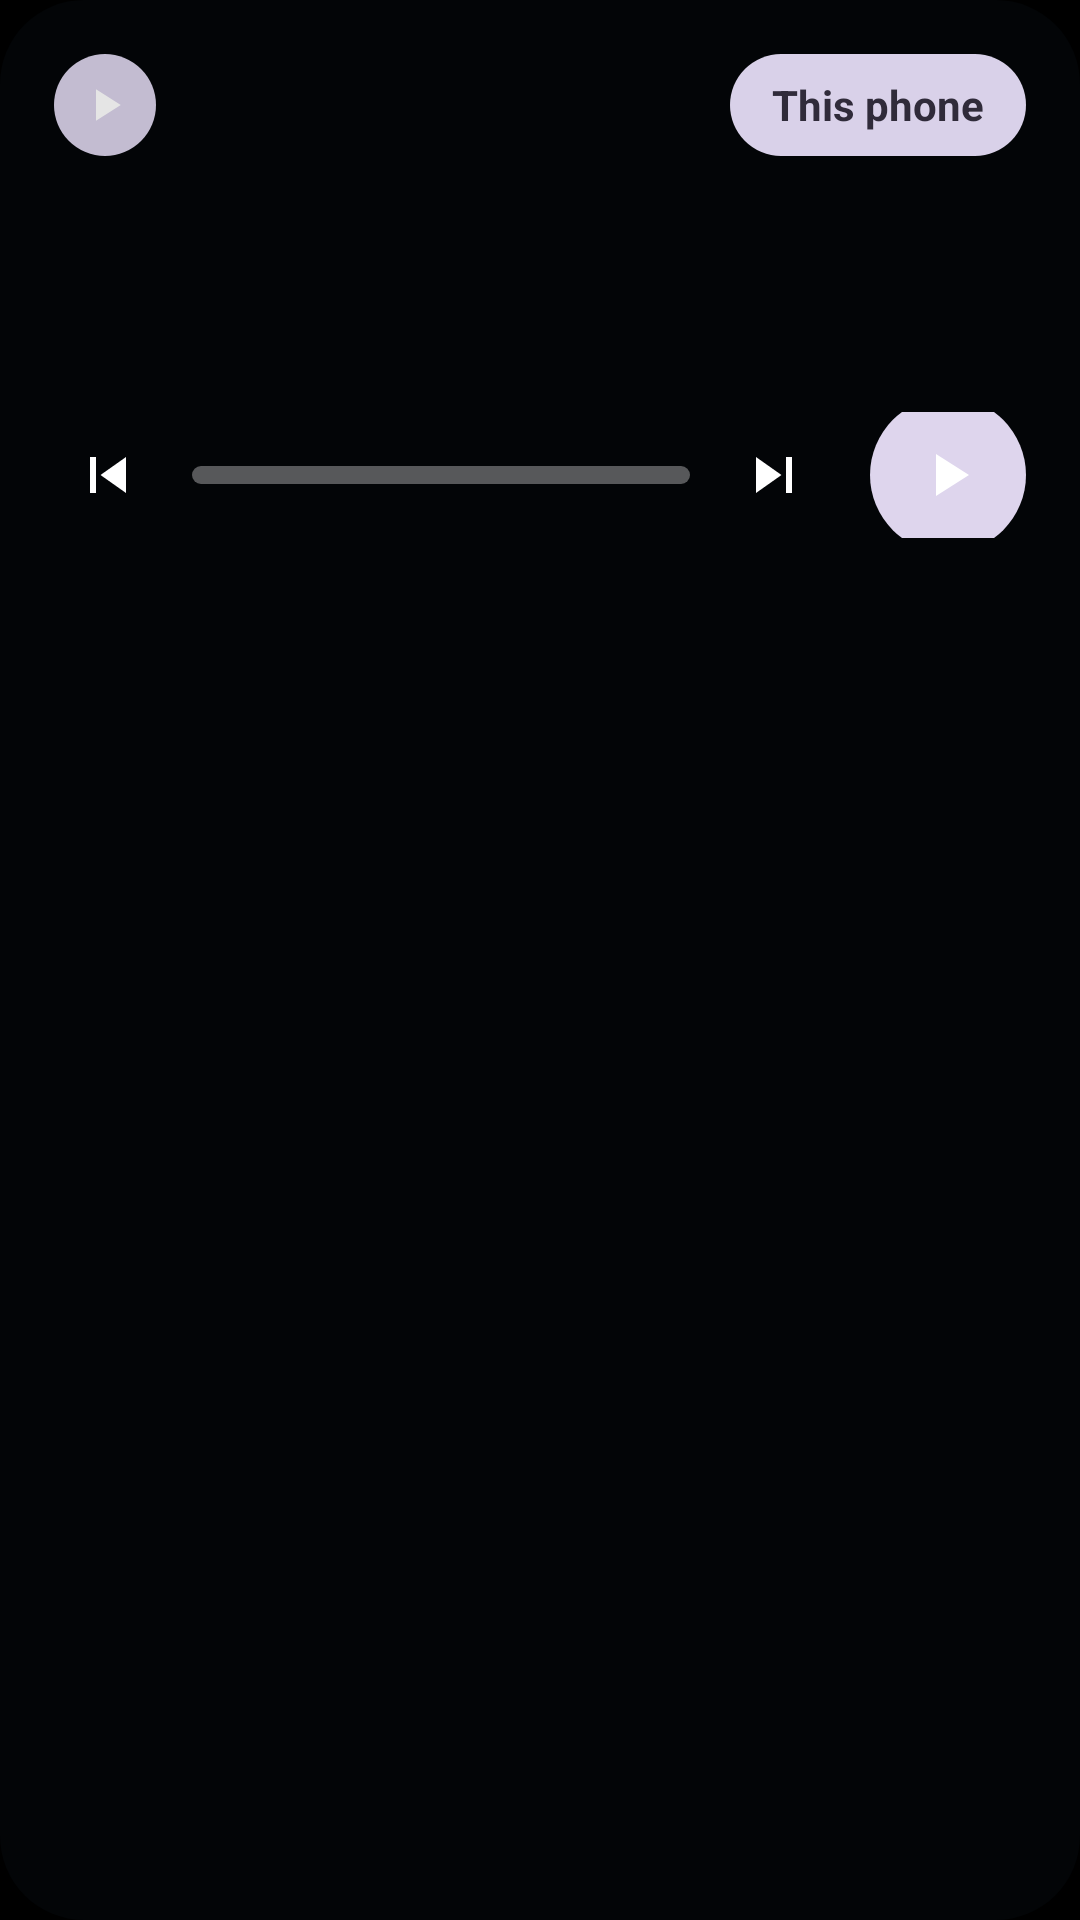

Produce the Android XML layout that renders to this screen, including the resource entries it uses.
<!-- AndroidManifest.xml: application theme Theme.FoxyMusic -->
<!-- res/layout/notification_foxy_media.xml -->
<?xml version="1.0" encoding="utf-8"?>
<FrameLayout xmlns:android="http://schemas.android.com/apk/res/android"
    android:id="@+id/notif_root"
    android:layout_width="match_parent"
    android:layout_height="184dp"
    android:background="@drawable/notification_foxy_bg">

    <ImageView
        android:id="@+id/notif_artwork_bg"
        android:layout_width="match_parent"
        android:layout_height="match_parent"
        android:contentDescription="@null"
        android:scaleType="centerCrop" />

    <LinearLayout
        android:layout_width="match_parent"
        android:layout_height="match_parent"
        android:orientation="vertical"
        android:paddingStart="18dp"
        android:paddingTop="14dp"
        android:paddingEnd="18dp"
        android:paddingBottom="12dp">

        <LinearLayout
            android:layout_width="match_parent"
            android:layout_height="42dp"
            android:gravity="center_vertical"
            android:orientation="horizontal">

            <ImageView
                android:id="@+id/notif_top_play"
                android:layout_width="34dp"
                android:layout_height="34dp"
                android:alpha="0.9"
                android:background="@drawable/notification_foxy_pill"
                android:contentDescription="@string/playback_notification_app"
                android:padding="8dp"
                android:src="@drawable/ic_media_play" />

            <TextView
                android:layout_width="0dp"
                android:layout_height="1dp"
                android:layout_weight="1" />

            <TextView
                android:id="@+id/notif_device"
                android:layout_width="wrap_content"
                android:layout_height="34dp"
                android:background="@drawable/notification_foxy_pill"
                android:ellipsize="end"
                android:gravity="center"
                android:maxLines="1"
                android:paddingStart="14dp"
                android:paddingEnd="14dp"
                android:text="This phone"
                android:textColor="#302B3A"
                android:textSize="14sp"
                android:textStyle="bold" />
        </LinearLayout>

        <TextView
            android:id="@+id/notif_title"
            android:layout_width="match_parent"
            android:layout_height="wrap_content"
            android:layout_marginTop="16dp"
            android:ellipsize="end"
            android:maxLines="1"
            android:textColor="#FFFFFFFF"
            android:textSize="20sp"
            android:textStyle="bold" />

        <TextView
            android:id="@+id/notif_artist"
            android:layout_width="match_parent"
            android:layout_height="wrap_content"
            android:alpha="0.78"
            android:ellipsize="end"
            android:maxLines="1"
            android:textColor="#FFFFFFFF"
            android:textSize="15sp" />

        <LinearLayout
            android:layout_width="match_parent"
            android:layout_height="42dp"
            android:layout_marginTop="18dp"
            android:gravity="center_vertical"
            android:orientation="horizontal">

            <ImageView
                android:id="@+id/notif_prev"
                android:layout_width="36dp"
                android:layout_height="36dp"
                android:contentDescription="Previous"
                android:padding="6dp"
                android:src="@drawable/ic_media_prev" />

            <ProgressBar
                android:id="@+id/notif_progress"
                style="?android:attr/progressBarStyleHorizontal"
                android:layout_width="0dp"
                android:layout_height="6dp"
                android:layout_marginStart="10dp"
                android:layout_marginEnd="10dp"
                android:layout_weight="1"
                android:indeterminate="false"
                android:max="100"
                android:progress="0"
                android:progressDrawable="@drawable/notification_progress_bg" />

            <ImageView
                android:id="@+id/notif_next"
                android:layout_width="36dp"
                android:layout_height="36dp"
                android:contentDescription="Next"
                android:padding="6dp"
                android:src="@drawable/ic_media_next" />

            <ImageView
                android:id="@+id/notif_play_pause"
                android:layout_width="52dp"
                android:layout_height="52dp"
                android:layout_marginStart="14dp"
                android:background="@drawable/notification_foxy_play_bg"
                android:contentDescription="Play"
                android:padding="14dp"
                android:src="@drawable/ic_media_play" />
        </LinearLayout>
    </LinearLayout>
</FrameLayout>
<!-- resources referenced by this layout -->
<resources>
  <!-- drawable ic_media_next (drawable) -->
  <?xml version="1.0" encoding="utf-8"?>
  <vector xmlns:android="http://schemas.android.com/apk/res/android"
      android:width="24dp"
      android:height="24dp"
      android:viewportWidth="24"
      android:viewportHeight="24">
      <path
          android:fillColor="#FFFFFFFF"
          android:pathData="M6,18l8.5,-6L6,6v12zM16,6h2v12h-2V6z" />
  </vector>
  <!-- drawable ic_media_play (drawable) -->
  <?xml version="1.0" encoding="utf-8"?>
  
  <vector xmlns:android="http://schemas.android.com/apk/res/android"
      android:width="24dp"
      android:height="24dp"
      android:viewportWidth="24"
      android:viewportHeight="24">
      <path
          android:fillColor="#FFFFFFFF"
          android:pathData="M8,5v14l11,-7z" />
  </vector>
  <!-- drawable ic_media_prev (drawable) -->
  <?xml version="1.0" encoding="utf-8"?>
  <vector xmlns:android="http://schemas.android.com/apk/res/android"
      android:width="24dp"
      android:height="24dp"
      android:viewportWidth="24"
      android:viewportHeight="24">
      <path
          android:fillColor="#FFFFFFFF"
          android:pathData="M6,6h2v12H6V6zm3.5,6l8.5,6V6l-8.5,6z" />
  </vector>
  <!-- drawable notification_foxy_bg (drawable) -->
  <?xml version="1.0" encoding="utf-8"?>
  <shape xmlns:android="http://schemas.android.com/apk/res/android">
      <corners android:radius="28dp" />
      <solid android:color="#241A2434" />
  </shape>
  <!-- drawable notification_foxy_pill (drawable) -->
  <?xml version="1.0" encoding="utf-8"?>
  <shape xmlns:android="http://schemas.android.com/apk/res/android">
      <corners android:radius="22dp" />
      <solid android:color="#E8EFE6FF" />
  </shape>
  <!-- drawable notification_foxy_play_bg (drawable) -->
  <?xml version="1.0" encoding="utf-8"?>
  <shape xmlns:android="http://schemas.android.com/apk/res/android">
      <corners android:radius="26dp" />
      <solid android:color="#EDEFE6FF" />
  </shape>
  <!-- drawable notification_progress_bg (drawable) -->
  <?xml version="1.0" encoding="utf-8"?>
  <layer-list xmlns:android="http://schemas.android.com/apk/res/android">
      <item android:id="@android:id/background">
          <shape>
              <corners android:radius="4dp" />
              <solid android:color="#55FFFFFF" />
          </shape>
      </item>
      <item android:id="@android:id/progress">
          <clip>
              <shape>
                  <corners android:radius="4dp" />
                  <solid android:color="#FFFFFFFF" />
              </shape>
          </clip>
      </item>
  </layer-list>
  <string name="playback_notification_app">FoxyMusic</string>
  <style name="Theme.FoxyMusic" parent="Theme.MaterialComponents.DayNight.NoActionBar">
          <item name="android:windowBackground">@android:color/black</item>
          <item name="colorPrimary">#FFFF6B35</item>
          <item name="colorPrimaryVariant">#FFE84D0E</item>
          <item name="colorOnPrimary">#FFFFFFFF</item>
          <item name="colorSecondary">#FFFFA500</item>
          <item name="colorOnSecondary">#FF000000</item>
          <item name="android:colorBackground">#FF0A0A0A</item>
          <item name="colorSurface">#FF161616</item>
          <item name="colorOnSurface">#FFFFFFFF</item>
          <item name="colorControlHighlight">#33FF6B35</item>
          <item name="android:navigationBarColor">#FF0A0A0A</item>
          <item name="android:statusBarColor">#FF0A0A0A</item>
      </style>
</resources>
